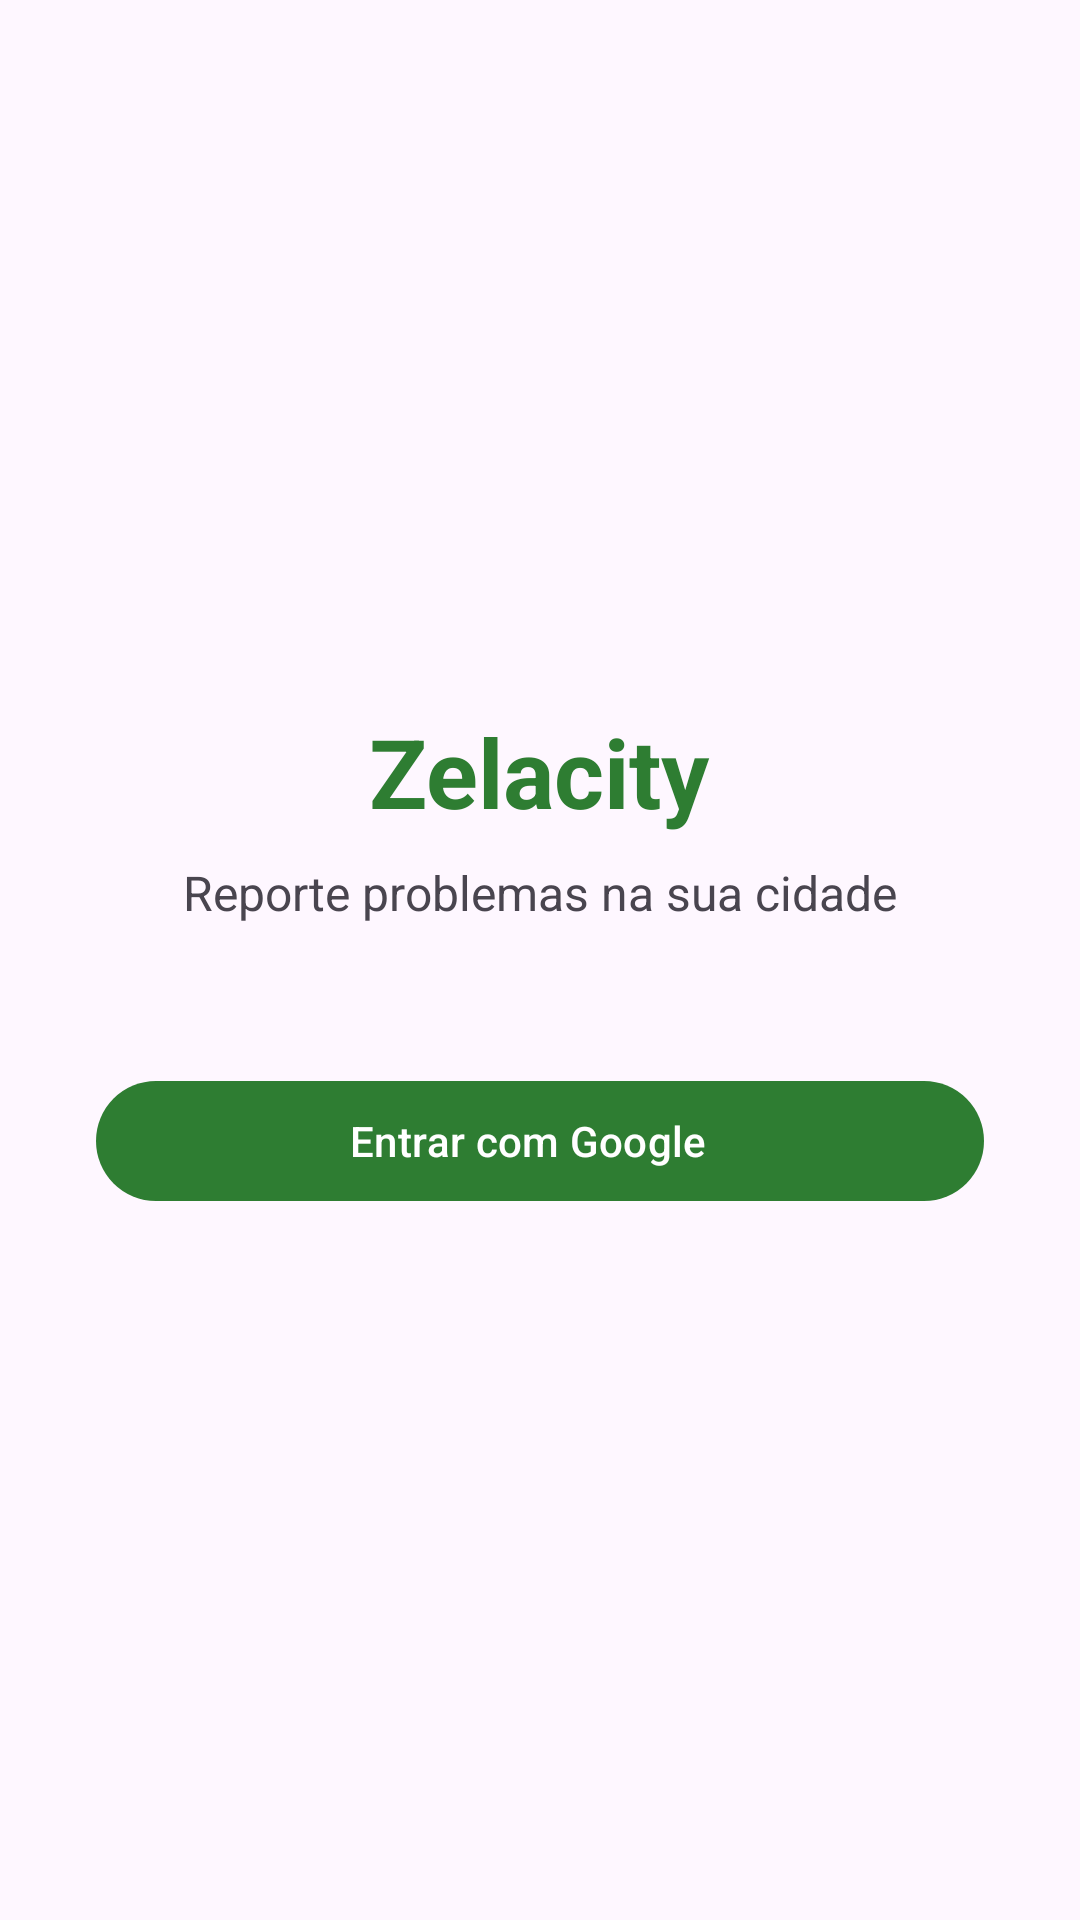

Reconstruct the res/layout file that produces this screen, plus the resources it refers to.
<!-- AndroidManifest.xml: application theme Theme.Zelacity -->
<!-- res/layout/activity_login.xml -->
<?xml version="1.0" encoding="utf-8"?>
<LinearLayout xmlns:android="http://schemas.android.com/apk/res/android"
    android:layout_width="match_parent"
    android:layout_height="match_parent"
    android:gravity="center"
    android:orientation="vertical"
    android:padding="32dp">

    <TextView
        android:layout_width="wrap_content"
        android:layout_height="wrap_content"
        android:text="@string/login_title"
        android:textSize="32sp"
        android:textStyle="bold"
        android:textColor="?attr/colorPrimary" />

    <TextView
        android:layout_width="wrap_content"
        android:layout_height="wrap_content"
        android:layout_marginTop="8dp"
        android:text="@string/login_subtitle"
        android:textSize="16sp" />

    <com.google.android.material.button.MaterialButton
        android:id="@+id/buttonLogin"
        android:layout_width="match_parent"
        android:layout_height="wrap_content"
        android:layout_marginTop="48dp"
        android:text="@string/btn_google_login"
        android:textAllCaps="false"
        style="@style/Widget.Material3.Button.Icon" />

</LinearLayout>
<!-- resources referenced by this layout -->
<resources>
  <string name="btn_google_login">Entrar com Google</string>
  <string name="login_subtitle">Reporte problemas na sua cidade</string>
  <string name="login_title">Zelacity</string>
  <style name="Theme.Zelacity" parent="Base.Theme.Zelacity" />
  <style name="Base.Theme.Zelacity" parent="Theme.Material3.DayNight.NoActionBar">
          
          <item name="colorPrimary">@color/primary</item>
          <item name="colorOnPrimary">@color/white</item>
          <item name="colorPrimaryDark">@color/primary_dark</item>
          <item name="colorAccent">@color/accent</item>
          <item name="colorSecondary">@color/secondary</item>
      </style>
  <color name="primary">#2E7D32</color>
  <color name="white">#FFFFFFFF</color>
  <color name="primary_dark">#1B5E20</color>
  <color name="accent">#4CAF50</color>
  <color name="secondary">#689F38</color>
</resources>
